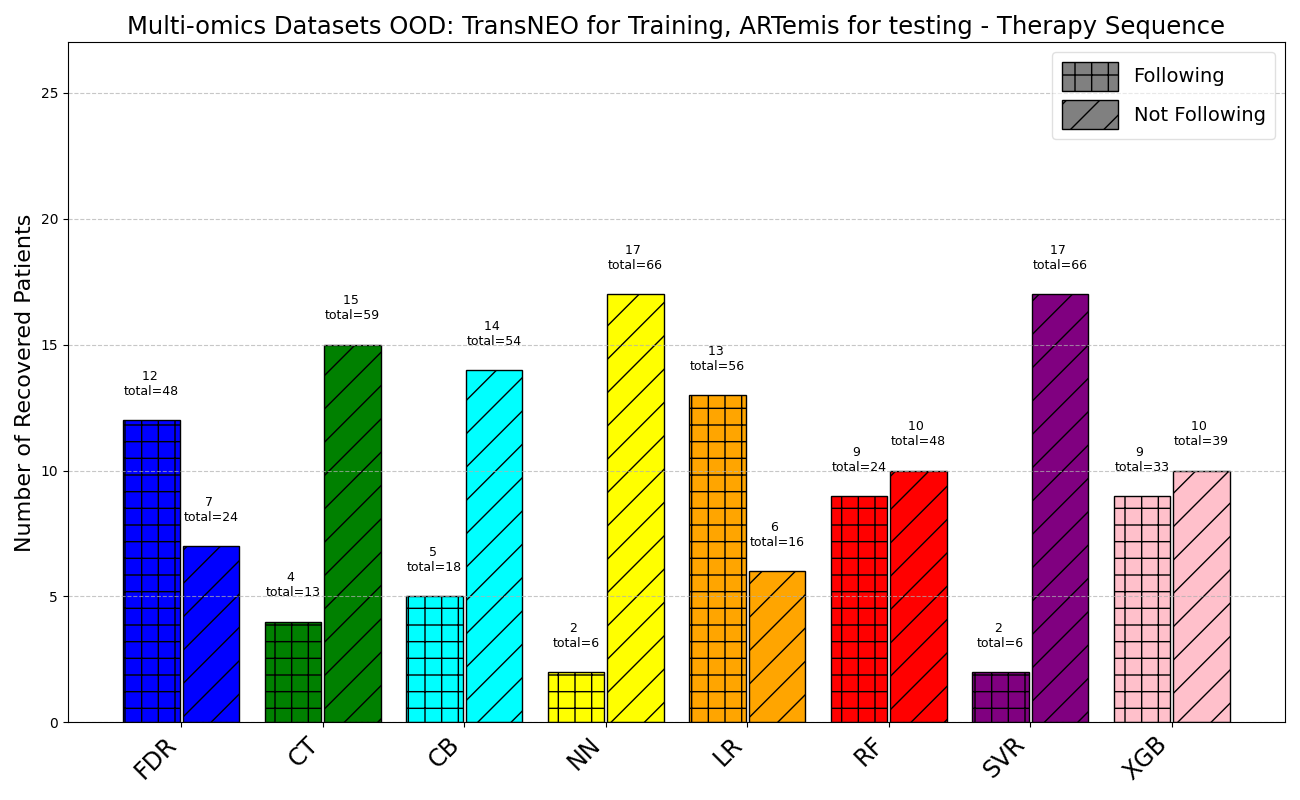

The file beside this chart, header and first rows:
Method, NotFollowing_Count, Following_Count, NotFollowing_Recovery, Following_Recovery
CB, 54, 18, 14, 5
CT, 59, 13, 15, 4
FDR, 24, 48, 7, 12
LR, 16, 56, 6, 13
NN, 66, 6, 17, 2
RF, 48, 24, 10, 9
SVR, 66, 6, 17, 2
XGB, 39, 33, 10, 9
